Run: headless pygame with SDL's dummy video driver; simulated clock (each Clock.tick advances the game by its frame time, no real sleeping); random seed 0; keys injected as events and as key.get_pressed() state; mouse plan: one left click at the window centre at the start of phase 2, then a move to the lower-right quarter at the start of phase 3.
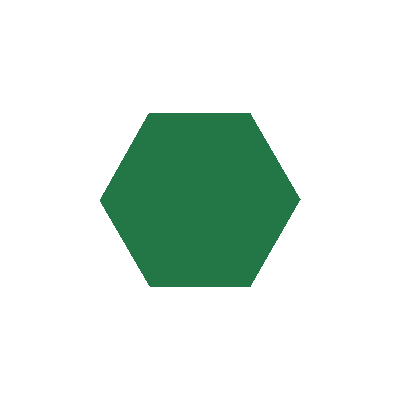
Frame 1 of 1 · flips 1–60 · no input

The pygame program that drew these frames:

import pygame
from pygame import *
import sys
from math import *


pygame.init()

width = 400
height = 400
screen = display.set_mode((width, height))
display.set_caption("RUUT")

värv = (35, 118, 69)

ekraanikeskpunktx = width / 2
ekraanikeskpunkty = height / 2
küljepikkus = 100
nurk = 60

vertexid = []

küljed = 0

while (küljed < 6):
    seenurk = nurk + küljed *60
    nurgaradiaan = radians(seenurk)
    x = ekraanikeskpunktx +cos(nurgaradiaan) * küljepikkus
    y = ekraanikeskpunkty +sin(nurgaradiaan) * küljepikkus
    vertexid.append((x,y))
    küljed +=1

mängJookseb = True
while mängJookseb:
    screen.fill((255,255,255))
    draw.polygon(screen, värv, vertexid)

    pygame.display.flip()

    for event in pygame.event.get():
        if event.type == pygame.QUIT:
            mängJookseb = False
        elif event.type == pygame.MOUSEBUTTONDOWN:
            mängJookseb = False
